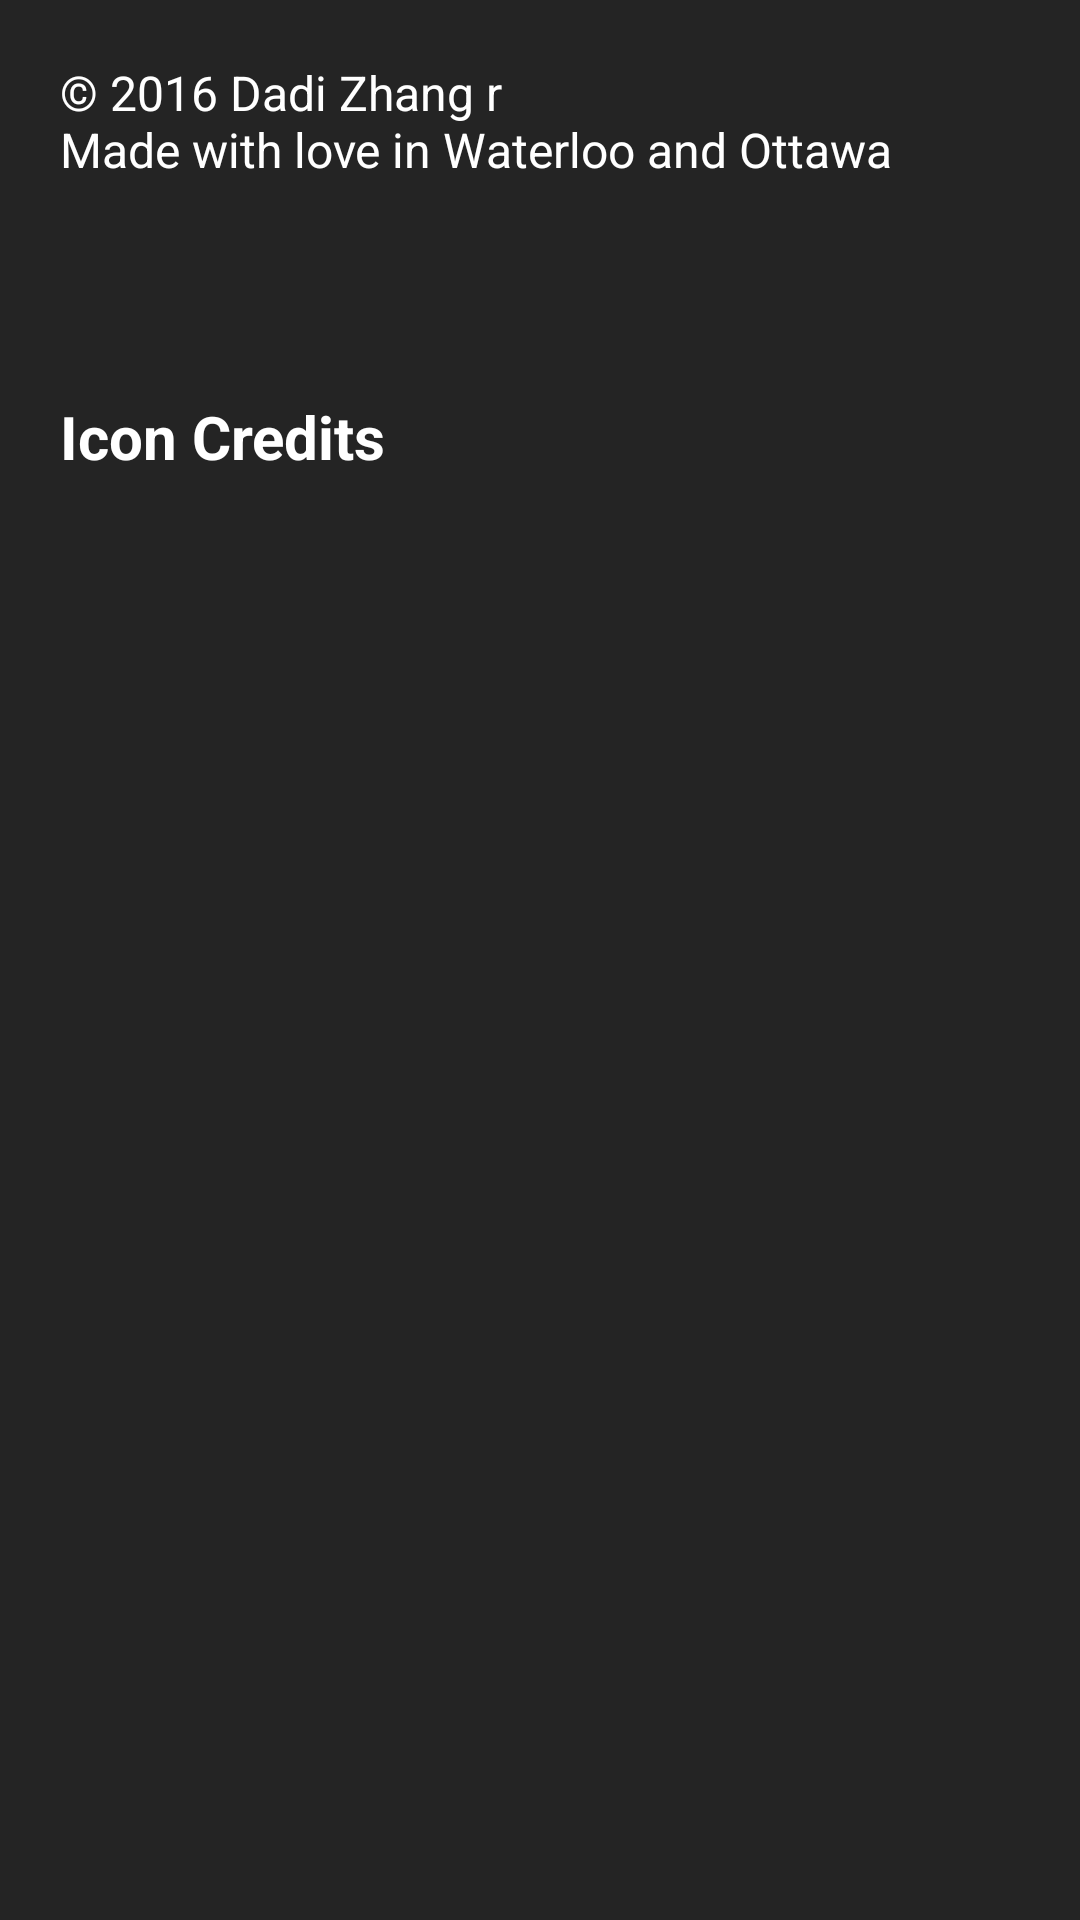

Layout XML and referenced resources for this Android screen:
<!-- AndroidManifest.xml: activity theme AppTheme.NoActionBar -->
<!-- res/layout/activity_about.xml -->
<?xml version="1.0" encoding="utf-8"?>
<LinearLayout xmlns:android="http://schemas.android.com/apk/res/android"
    android:layout_width="match_parent"
    android:layout_height="match_parent"
    android:orientation="vertical"
    android:padding="20dip"
    android:background="#242424">

    <TextView
        android:id="@+id/about_credits"
        android:layout_width="match_parent"
        android:layout_height="wrap_content"
        android:textSize="16sp"
        android:text="@string/credits"
        android:textColor="@android:color/white" />

    <TextView
        android:id="@+id/website"
        android:layout_width="match_parent"
        android:layout_height="wrap_content"
        android:paddingTop="8dip"
        android:textSize="16sp"
        android:textColor="@android:color/white" />

    <TextView
        android:id="@+id/google_play"
        android:layout_width="match_parent"
        android:layout_height="wrap_content"
        android:textSize="16sp"
        android:textColor="@android:color/white" />

    <TextView
        android:id="@+id/icon_credits_string"
        android:layout_width="match_parent"
        android:layout_height="wrap_content"
        android:paddingTop="20dip"
        android:textSize="20sp"
        android:textStyle="bold"
        android:text="@string/icon_credits_string"
        android:textColor="@android:color/white" />

    <TextView
        android:id="@+id/icon_credits_1"
        android:layout_width="match_parent"
        android:layout_height="wrap_content"
        android:paddingTop="8dip"
        android:textSize="16sp"
        android:textColor="?android:attr/textColorPrimary" />

    <TextView
        android:id="@+id/icon_credits_2"
        android:layout_width="match_parent"
        android:layout_height="wrap_content"
        android:paddingTop="8dip"
        android:textSize="16sp"
        android:textColor="?android:attr/textColorPrimary" />

</LinearLayout>
<!-- resources referenced by this layout -->
<resources>
  <string name="credits">© 2016 Dadi Zhang \r\nMade with love in Waterloo and Ottawa</string>
  <string name="icon_credits_string">Icon Credits</string>
  <style name="AppTheme.NoActionBar">
          <item name="windowNoTitle">true</item>
          <item name="windowActionBar">false</item>
          <item name="android:windowFullscreen">true</item>
          <item name="android:windowContentOverlay">@null</item>
      </style>
</resources>
